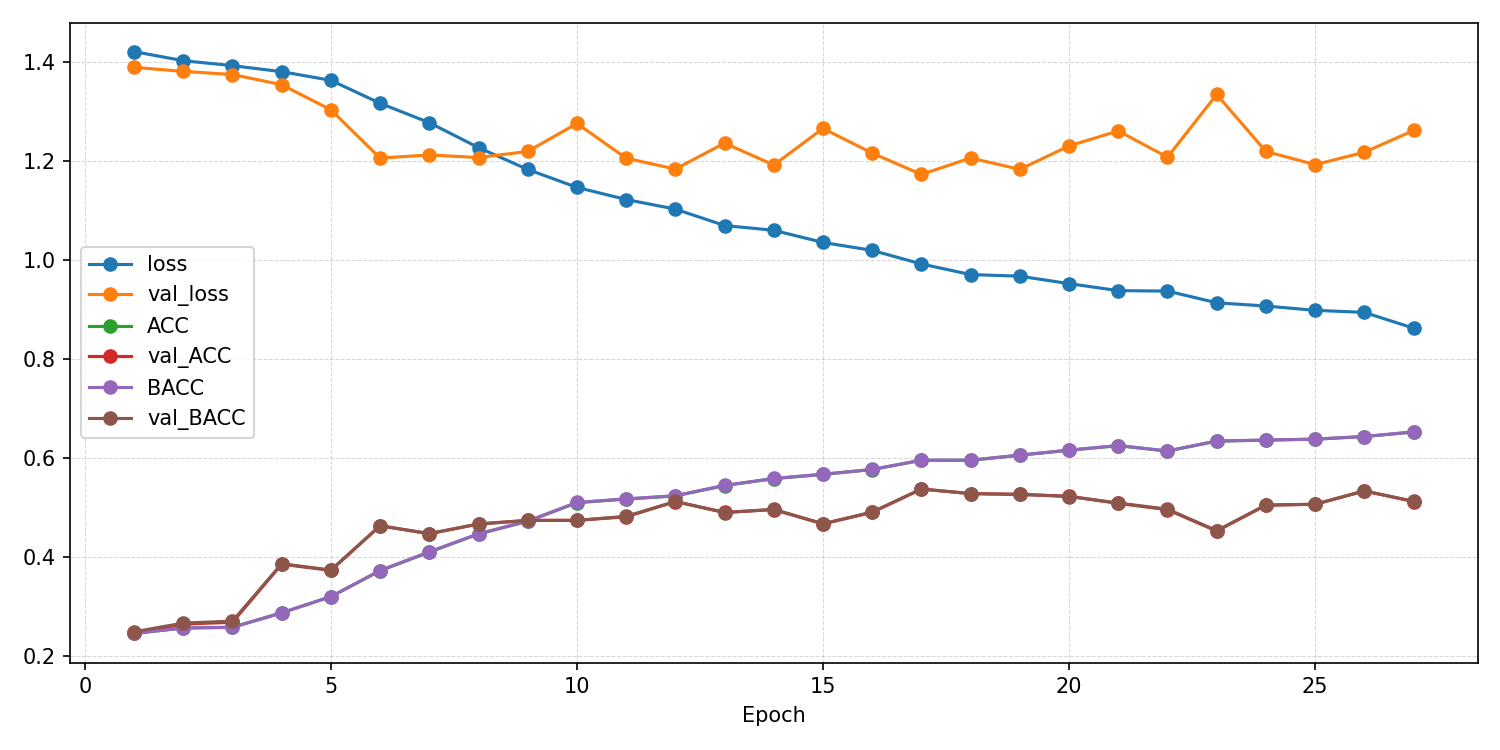

Values plotted in this chart, from the file beside it:
epoch, ACC, AUROC, BACC, F1_macro, F1_weighted, KAPPA, loss, test_ACC, test_AUROC, test_BACC, test_F1_macro, test_F1_weighted, test_KAPPA, test_confusion_matrix, test_loss, val_ACC, val_AUROC, val_BACC, val_F1_macro, val_F1_weighted, val_KAPPA, val_confusion_matrix, val_loss
1, 0.2463, 0.4988, 0.2466, 0.241, 0.2409, -0.004563, 1.421, , , , , , , , , 0.2473, 0.5275, 0.2498, 0.1243, 0.1233, -0.0002381, [[  0   5 133   2]? [  0   9 128   2]? […, 1.389
2, 0.2575, 0.504, 0.2574, 0.2547, 0.2547, 0.009809, 1.403, , , , , , , , , 0.2653, 0.5815, 0.2673, 0.1964, 0.1955, 0.02308, [[  0  24 100  16]? [  0  28 107   4]? […, 1.381
3, 0.2588, 0.5197, 0.2587, 0.2563, 0.2564, 0.01163, 1.393, , , , , , , , , 0.269, 0.6333, 0.2713, 0.1711, 0.1702, 0.02836, [[  0  10 128   2]? [  0  21 117   1]? […, 1.375
4, 0.2881, 0.5433, 0.2879, 0.2877, 0.2878, 0.05059, 1.381, , , , , , , , , 0.3863, 0.6868, 0.387, 0.3268, 0.3258, 0.1821, [[  0 104  26  10]? [  0 106  20  13]? […, 1.354
5, 0.3207, 0.581, 0.3208, 0.3209, 0.3208, 0.09427, 1.363, , , , , , , , , 0.3736, 0.7131, 0.3746, 0.3251, 0.3248, 0.166, [[52  0 67 21]? [46  1 66 26]? [12  0 73…, 1.304
6, 0.3731, 0.6346, 0.3734, 0.3694, 0.3693, 0.1643, 1.317, , , , , , , , , 0.4639, 0.7359, 0.4636, 0.4526, 0.4528, 0.285, [[66 42 14 18]? [51 56 11 21]? [14 31 38…, 1.206
7, 0.4107, 0.6669, 0.4112, 0.4035, 0.4031, 0.2145, 1.278, , , , , , , , , 0.4477, 0.7253, 0.4482, 0.4391, 0.4389, 0.2638, [[43 53 26 18]? [28 55 29 27]? [ 6 28 54…, 1.213
8, 0.4472, 0.7077, 0.4477, 0.4414, 0.4411, 0.2631, 1.227, , , , , , , , , 0.4675, 0.7216, 0.4673, 0.4431, 0.4429, 0.2898, [[96 13 21 10]? [74 21 24 20]? [28 10 66…, 1.207
9, 0.4728, 0.735, 0.4733, 0.4689, 0.4686, 0.2973, 1.183, , , , , , , , , 0.4747, 0.7195, 0.4746, 0.44, 0.4399, 0.2995, [[92  7 17 24]? [70 18 23 28]? [23  6 57…, 1.22
10, 0.5104, 0.7558, 0.5109, 0.5081, 0.5078, 0.3474, 1.147, , , , , , , , , 0.4747, 0.7262, 0.4747, 0.4193, 0.4191, 0.2996, [[104   0  26  10]? [ 76   5  36  22]? […, 1.276
11, 0.5177, 0.7667, 0.5181, 0.5143, 0.514, 0.357, 1.123, , , , , , , , , 0.4819, 0.7446, 0.4829, 0.4687, 0.4683, 0.3098, [[ 47  32  35  26]? [ 28  45  38  28]? […, 1.206
12, 0.5241, 0.7762, 0.5245, 0.5219, 0.5216, 0.3655, 1.103, , , , , , , , , 0.5126, 0.7459, 0.5129, 0.4917, 0.4915, 0.3502, [[ 83  17  17  23]? [ 57  30  23  29]? […, 1.184
13, 0.545, 0.7934, 0.5454, 0.5428, 0.5426, 0.3934, 1.07, , , , , , , , , 0.491, 0.7411, 0.4903, 0.4635, 0.4637, 0.3208, [[ 95  17   6  22]? [ 70  37   6  26]? […, 1.236
14, 0.5589, 0.7978, 0.5593, 0.5564, 0.5562, 0.412, 1.06, , , , , , , , , 0.4964, 0.7469, 0.497, 0.4923, 0.492, 0.3288, [[59 30 35 16]? [35 51 35 18]? [10 20 75…, 1.192
15, 0.5676, 0.8077, 0.5679, 0.5661, 0.5658, 0.4235, 1.036, , , , , , , , , 0.4675, 0.7444, 0.468, 0.4477, 0.4474, 0.2902, [[ 33  52  22  33]? [ 17  76  15  31]? […, 1.266
16, 0.5773, 0.8136, 0.5776, 0.5761, 0.5759, 0.4365, 1.02, , , , , , , , , 0.491, 0.7389, 0.4914, 0.4879, 0.4877, 0.3216, [[60 29 31 20]? [35 54 32 18]? [10 21 71…, 1.216
17, 0.596, 0.8257, 0.5963, 0.595, 0.5948, 0.4614, 0.9924, , , , , , , , , 0.5379, 0.768, 0.5381, 0.5228, 0.5226, 0.3839, [[ 83  16  22  19]? [ 50  39  29  21]? […, 1.173
18, 0.596, 0.8339, 0.5963, 0.595, 0.5948, 0.4614, 0.971, , , , , , , , , 0.5289, 0.7491, 0.5285, 0.5173, 0.5173, 0.3716, [[95 18 11 16]? [58 45 14 22]? [24 15 59…, 1.206
19, 0.6063, 0.8349, 0.6066, 0.6054, 0.6052, 0.4751, 0.9678, , , , , , , , , 0.5271, 0.7632, 0.5273, 0.5141, 0.514, 0.3696, [[86 14 28 12]? [50 36 39 14]? [15  9 80…, 1.183
20, 0.6163, 0.8401, 0.6166, 0.6154, 0.6152, 0.4885, 0.9527, , , , , , , , , 0.5235, 0.761, 0.5228, 0.5023, 0.5021, 0.3641, [[114  11  10   5]? [ 80  30  14  15]? […, 1.231
21, 0.6255, 0.8458, 0.6258, 0.6245, 0.6243, 0.5008, 0.9386, , , , , , , , , 0.509, 0.7533, 0.5098, 0.5002, 0.4999, 0.3458, [[ 55  35  35  15]? [ 25  50  36  28]? […, 1.261
22, 0.6147, 0.8454, 0.6149, 0.614, 0.6139, 0.4862, 0.9377, , , , , , , , , 0.4964, 0.7593, 0.4972, 0.4907, 0.4904, 0.329, [[58 33 37 12]? [29 47 41 22]? [ 7 13 88…, 1.208
23, 0.6347, 0.8538, 0.635, 0.6338, 0.6336, 0.513, 0.9141, , , , , , , , , 0.4531, 0.7633, 0.454, 0.4239, 0.4236, 0.2714, [[ 37  18  30  55]? [ 16  36  29  58]? […, 1.335
24, 0.6367, 0.8562, 0.6369, 0.6356, 0.6354, 0.5156, 0.9075, , , , , , , , , 0.5054, 0.7631, 0.5057, 0.5037, 0.5034, 0.3405, [[55 53 20 12]? [34 71 18 16]? [ 9 36 60…, 1.22
25, 0.6386, 0.8589, 0.6389, 0.638, 0.6378, 0.5182, 0.8989, , , , , , , , , 0.5072, 0.7597, 0.5072, 0.5024, 0.5023, 0.3429, [[68 34 22 16]? [37 62 18 22]? [13 31 55…, 1.193
26, 0.6439, 0.8606, 0.6441, 0.6436, 0.6434, 0.5252, 0.8947, , , , , , , , , 0.5343, 0.7669, 0.534, 0.5214, 0.5213, 0.3787, [[101  20  10   9]? [ 65  40  18  16]? […, 1.218
27, 0.6531, 0.871, 0.6534, 0.6525, 0.6523, 0.5375, 0.8629, 0.3671, 0.6557, 0.37, 0.3428, 0.3419, 0.1589, [[ 33   9  84  12]? [ 11  25  72  32]? […, 1.657, 0.5126, 0.754, 0.5134, 0.5016, 0.5013, 0.3506, [[ 57  25  35  23]? [ 31  46  37  25]? […, 1.262
